Labelled photos from "classification_dataset", an image-classification folder in Hero-Bedirhan/Hububat_Hastalik_Tespit. The possible labels are: black point, fusarium foot rot, healthy leaf, leaf blight, wheat blast.

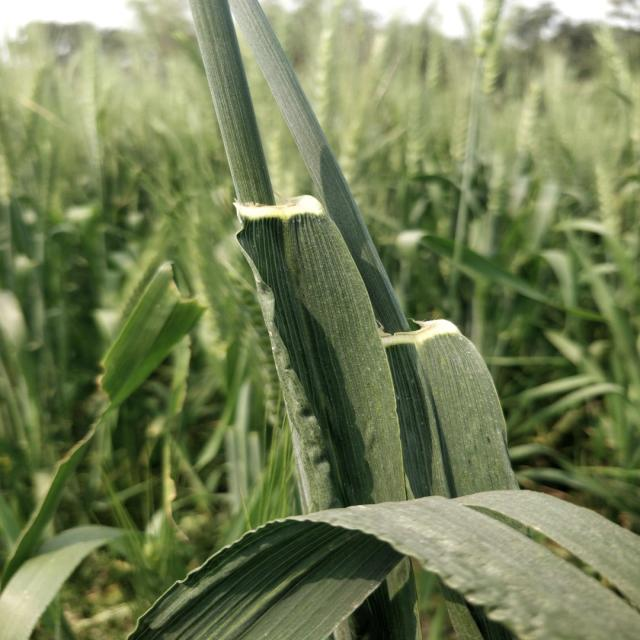
Label: healthy leaf

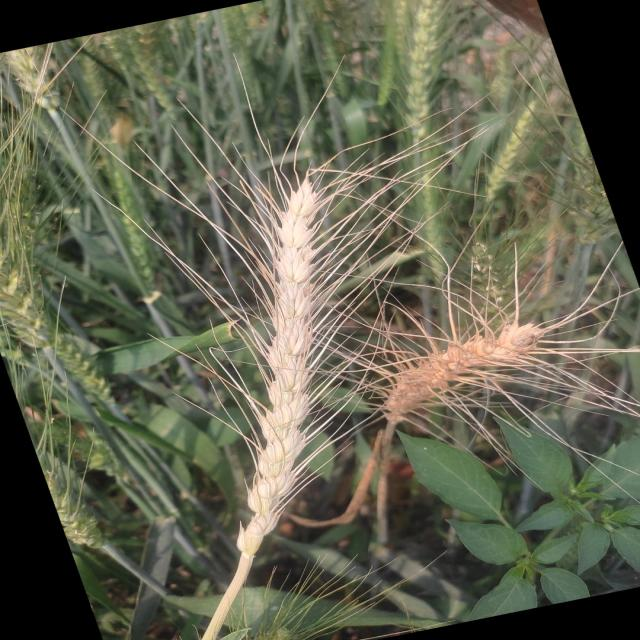
Label: wheat blast

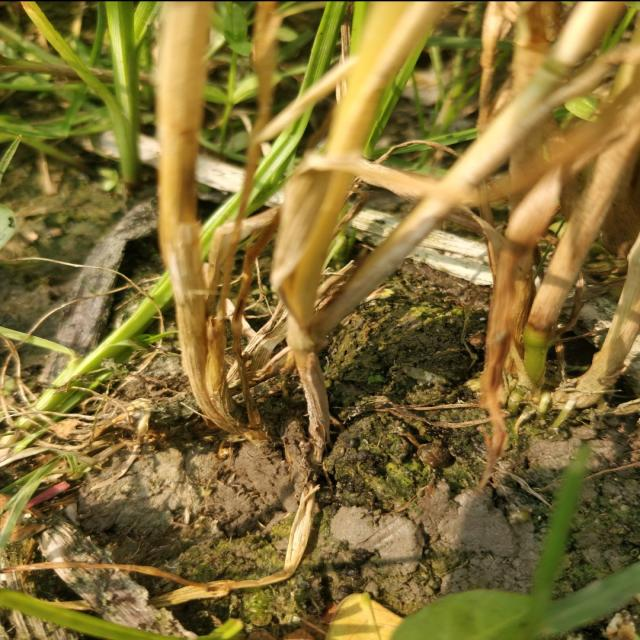
Label: fusarium foot rot

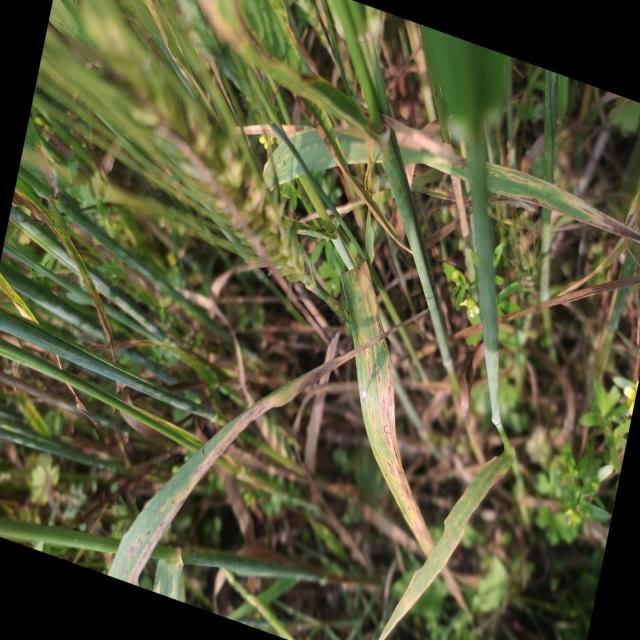
Label: leaf blight

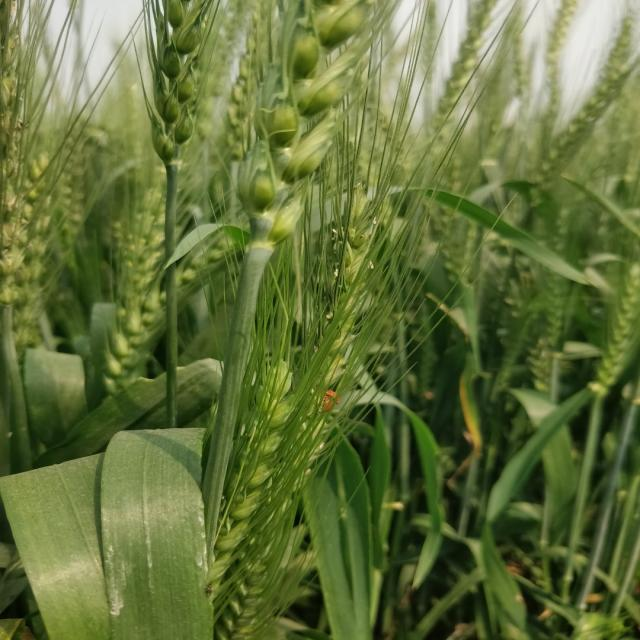
Label: healthy leaf

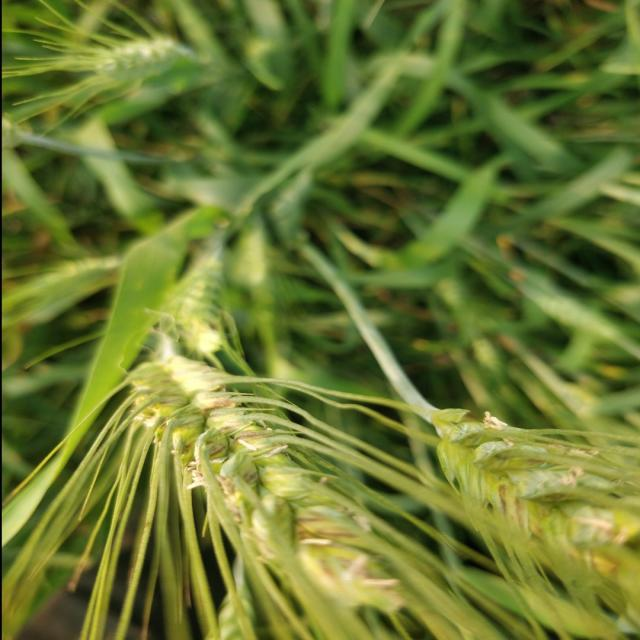
Label: black point
